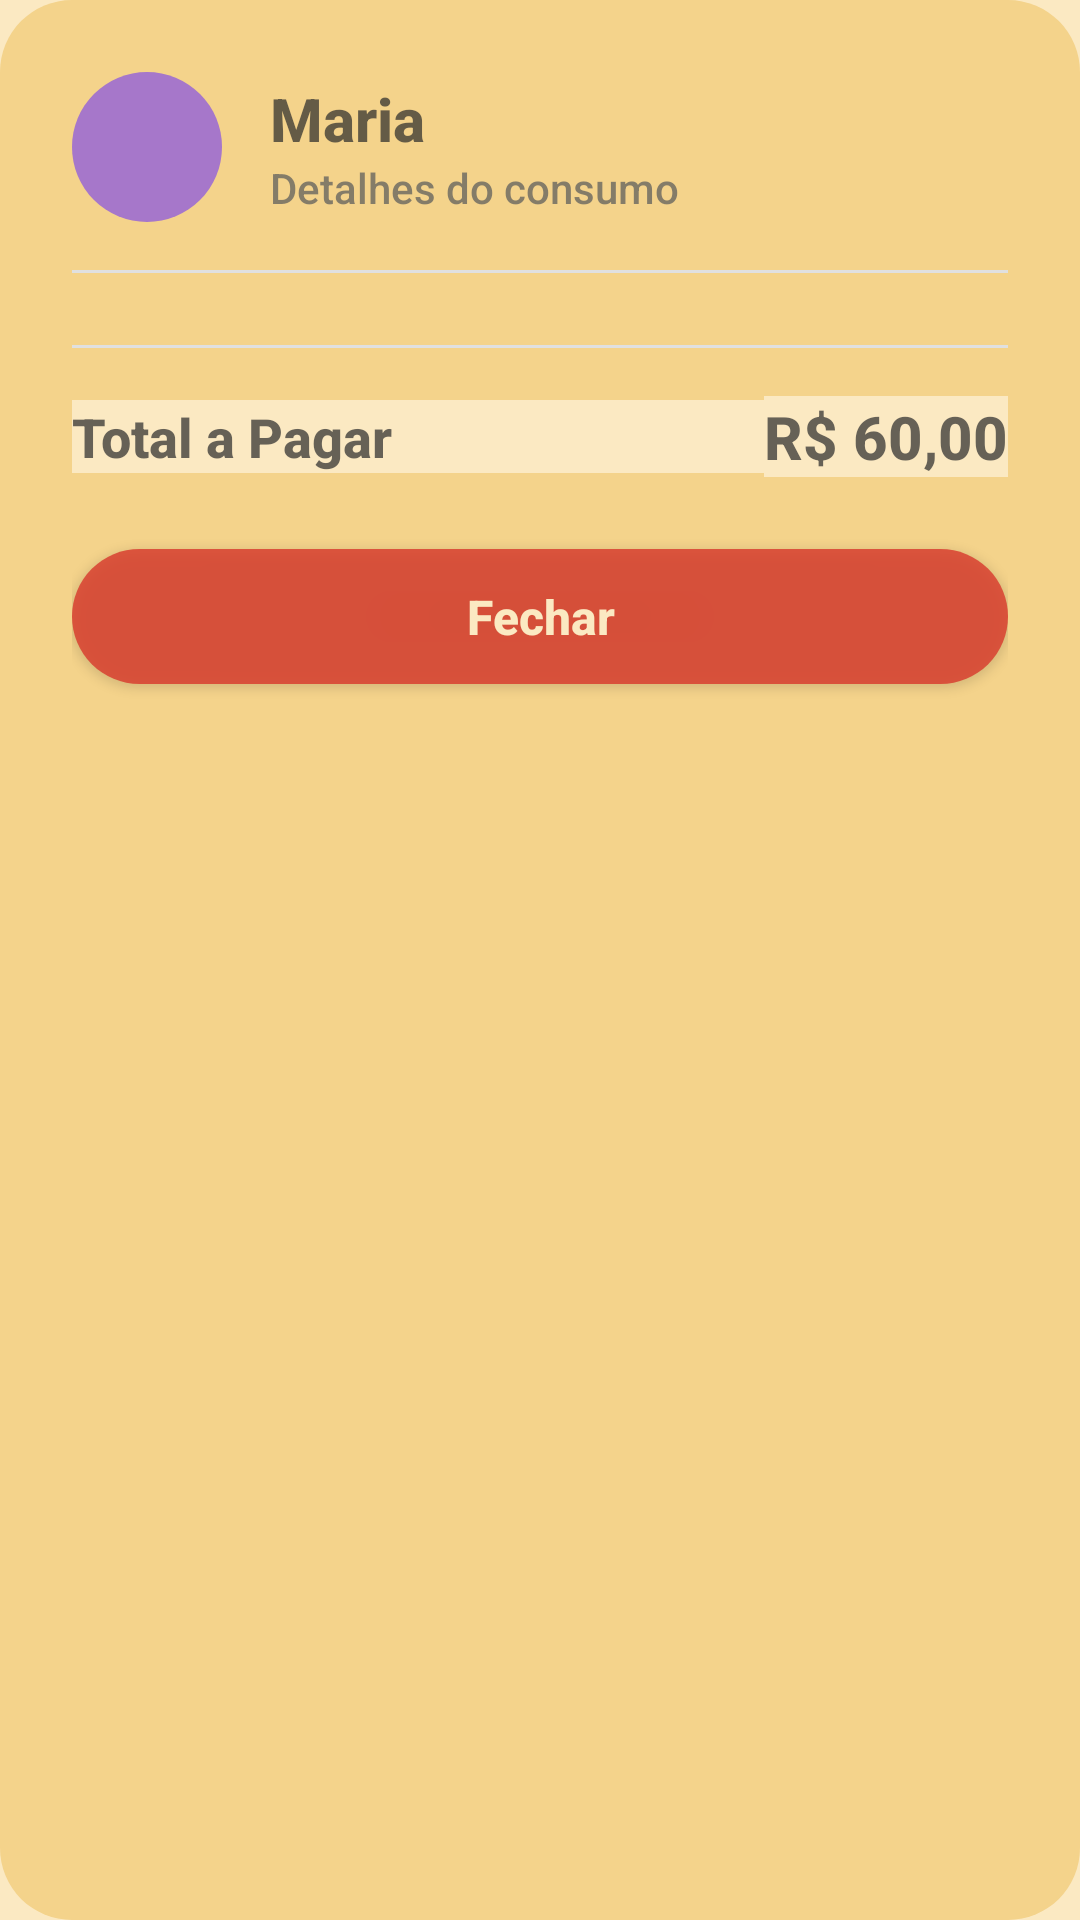

Write the Android layout XML for this screen, with the resource values it uses.
<!-- AndroidManifest.xml: application theme Theme.RachaApp -->
<!-- res/layout/dialog_detalhe_participante.xml -->
<?xml version="1.0" encoding="utf-8"?>
<androidx.constraintlayout.widget.ConstraintLayout xmlns:android="http://schemas.android.com/apk/res/android"
    xmlns:app="http://schemas.android.com/apk/res-auto"
    xmlns:tools="http://schemas.android.com/tools"
    android:layout_width="match_parent"
    android:layout_height="wrap_content"
    android:background="@drawable/bg_card_rounded"
    android:padding="24dp">

    
    <LinearLayout
        android:id="@+id/headerParticipante"
        android:layout_width="match_parent"
        android:layout_height="wrap_content"
        android:gravity="center_vertical"
        android:orientation="horizontal"
        app:layout_constraintTop_toTopOf="parent">

        <ImageView
            android:id="@+id/imgAvatarDetalhe"
            android:layout_width="50dp"
            android:layout_height="50dp"
            android:background="@drawable/bg_circle_avatar" />

        <LinearLayout
            android:layout_width="match_parent"
            android:layout_height="wrap_content"
            android:layout_marginStart="16dp"
            android:orientation="vertical">

            <TextView
                android:id="@+id/tvNomeParticipanteDetalhe"
                android:layout_width="wrap_content"
                android:layout_height="wrap_content"
                android:fontFamily="sans-serif-medium"
                android:text="Maria"
                android:textColor="@color/text_primary"
                android:textSize="20sp"
                android:textStyle="bold" />

            <TextView
                android:layout_width="wrap_content"
                android:layout_height="wrap_content"
                android:text="Detalhes do consumo"
                android:textColor="@color/text_secondary"
                android:textSize="14sp" />
        </LinearLayout>
    </LinearLayout>

    <View
        android:id="@+id/divider"
        android:layout_width="match_parent"
        android:layout_height="1dp"
        android:layout_marginTop="16dp"
        android:background="#E0E0E0"
        app:layout_constraintTop_toBottomOf="@id/headerParticipante" />

    
    <androidx.recyclerview.widget.RecyclerView
        android:id="@+id/rvItensDetalhe"
        android:layout_width="match_parent"
        android:layout_height="wrap_content"
        android:layout_marginTop="12dp"
        android:maxHeight="250dp"
        app:layout_constraintTop_toBottomOf="@id/divider"
        tools:itemCount="3"
        tools:listitem="@layout/item_detalhe_divida" />

    <View
        android:id="@+id/divider2"
        android:layout_width="match_parent"
        android:layout_height="1dp"
        android:layout_marginTop="12dp"
        android:background="#E0E0E0"
        app:layout_constraintTop_toBottomOf="@id/rvItensDetalhe" />

    
    <LinearLayout
        android:id="@+id/footerTotal"
        android:layout_width="match_parent"
        android:layout_height="wrap_content"
        android:layout_marginTop="16dp"
        android:gravity="center_vertical"
        android:orientation="horizontal"
        app:layout_constraintTop_toBottomOf="@id/divider2">

        <TextView
            android:layout_width="0dp"
            android:layout_height="wrap_content"
            android:layout_weight="1"
            android:fontFamily="sans-serif-medium"
            android:text="Total a Pagar"
            android:textColor="@color/text_primary"
            android:background="@color/bar_background"
            android:textSize="18sp"
            android:textStyle="bold" />

        <TextView
            android:id="@+id/tvTotalDetalhe"
            android:layout_width="wrap_content"
            android:layout_height="wrap_content"
            android:fontFamily="sans-serif-medium"
            android:text="R$ 60,00"
            android:textColor="@color/text_primary"
            android:textSize="20sp"
            android:background="@color/bar_background"
            android:textStyle="bold" />
    </LinearLayout>

    
    <androidx.appcompat.widget.AppCompatButton
        android:id="@+id/btnFecharDetalhe"
        android:layout_width="match_parent"
        android:layout_height="45dp"
        android:layout_marginTop="24dp"
        android:background="@drawable/bg_button_rounded"
        android:text="Fechar"
        android:textAllCaps="false"
        android:textColor="@color/bar_background"
        android:textSize="16sp"
        android:textStyle="bold"
        app:layout_constraintTop_toBottomOf="@id/footerTotal" />

</androidx.constraintlayout.widget.ConstraintLayout>
<!-- res/layout/item_detalhe_divida.xml (included above) -->
<?xml version="1.0" encoding="utf-8"?>
<LinearLayout xmlns:android="http://schemas.android.com/apk/res/android"
    xmlns:app="http://schemas.android.com/apk/res-auto"
    android:layout_width="match_parent"
    android:layout_height="wrap_content"
    android:orientation="horizontal"
    android:gravity="center_vertical"
    android:paddingVertical="10dp">

    
    <com.google.android.material.imageview.ShapeableImageView
        android:id="@+id/imgPayerAvatar"
        android:layout_width="40dp"
        android:layout_height="40dp"
        android:src="@drawable/avatar_1"
        android:scaleType="centerCrop"
        android:layout_marginEnd="12dp"
        app:shapeAppearanceOverlay="@style/CircleImageStyle"
        app:strokeWidth="1dp"
        app:strokeColor="@color/text_secondary"/>

    <LinearLayout
        android:layout_width="0dp"
        android:layout_height="wrap_content"
        android:layout_weight="1"
        android:orientation="vertical">

        
        <TextView
            android:id="@+id/tvNomeItemDetalhe"
            android:layout_width="wrap_content"
            android:layout_height="wrap_content"
            android:text="Item Name"
            android:textSize="16sp"
            android:textStyle="bold"
            android:textColor="@color/text_primary"/>

        
        <TextView
            android:id="@+id/tvQuemPagou"
            android:layout_width="wrap_content"
            android:layout_height="wrap_content"
            android:text="Pago por: Alguém"
            android:textSize="12sp"
            android:layout_marginTop="2dp"
            android:textColor="@color/text_secondary"/>
    </LinearLayout>

    
    <TextView
        android:id="@+id/tvValorItemDetalhe"
        android:layout_width="wrap_content"
        android:layout_height="wrap_content"
        android:text="R$ 0,00"
        android:textStyle="bold"
        android:textColor="@color/text_primary"/>

</LinearLayout>
<!-- resources referenced by this layout -->
<resources>
  <color name="bar_background">#FBE9C2</color>
  <color name="text_primary">#B72B2B2B</color>
  <color name="text_secondary">#BC5C5C5C</color>
  <!-- drawable bg_button_rounded (drawable) -->
  <?xml version="1.0" encoding="utf-8"?>
  <shape xmlns:android="http://schemas.android.com/apk/res/android" android:shape="rectangle">
      <solid android:color="@color/boteco_red"/> <corners android:radius="50dp"/> </shape>
  <!-- drawable bg_card_rounded (drawable) -->
  <shape xmlns:android="http://schemas.android.com/apk/res/android">
      <solid android:color="@color/white_replacement"/> <corners android:radius="24dp"/>
  </shape>
  <!-- drawable bg_circle_avatar (drawable) -->
  <?xml version="1.0" encoding="utf-8"?>
  <shape xmlns:android="http://schemas.android.com/apk/res/android" android:shape="oval">
      <solid android:color="#A677CA"/> <size android:width="50dp" android:height="50dp"/>
  </shape>
  <style name="CircleImageStyle" parent="">
          <item name="cornerFamily">rounded</item>
          <item name="cornerSize">50%</item>
      </style>
  <style name="Theme.RachaApp" parent="Theme.MaterialComponents.DayNight.NoActionBar">
  
          
          <item name="colorPrimary">@color/boteco_red</item>
          <item name="colorPrimaryVariant">@color/beer_brown</item>
          <item name="colorOnPrimary">@color/bar_background</item>
  
          
          <item name="colorSecondary">@color/pilsen_yellow</item>
          <item name="colorSecondaryVariant">@color/sun_orange</item>
          <item name="colorOnSecondary">@color/text_primary</item>
  
          
          <item name="android:statusBarColor">@color/beer_brown</item>
  
          
          <item name="android:windowBackground">@color/bar_background</item>
  
          
          <item name="android:textColorPrimary">@color/text_primary</item>
          <item name="android:textColorSecondary">@color/text_secondary</item>
  
          
          <item name="android:fontFamily">sans-serif-medium</item>
  
      </style>
  <color name="boteco_red">#CDD9382C</color>
  <color name="white_replacement">#F4D38B</color>
  <color name="beer_brown">#C35A3A22</color>
  <color name="pilsen_yellow">#BAF2C849</color>
  <color name="sun_orange">#A6F27A2C</color>
</resources>
